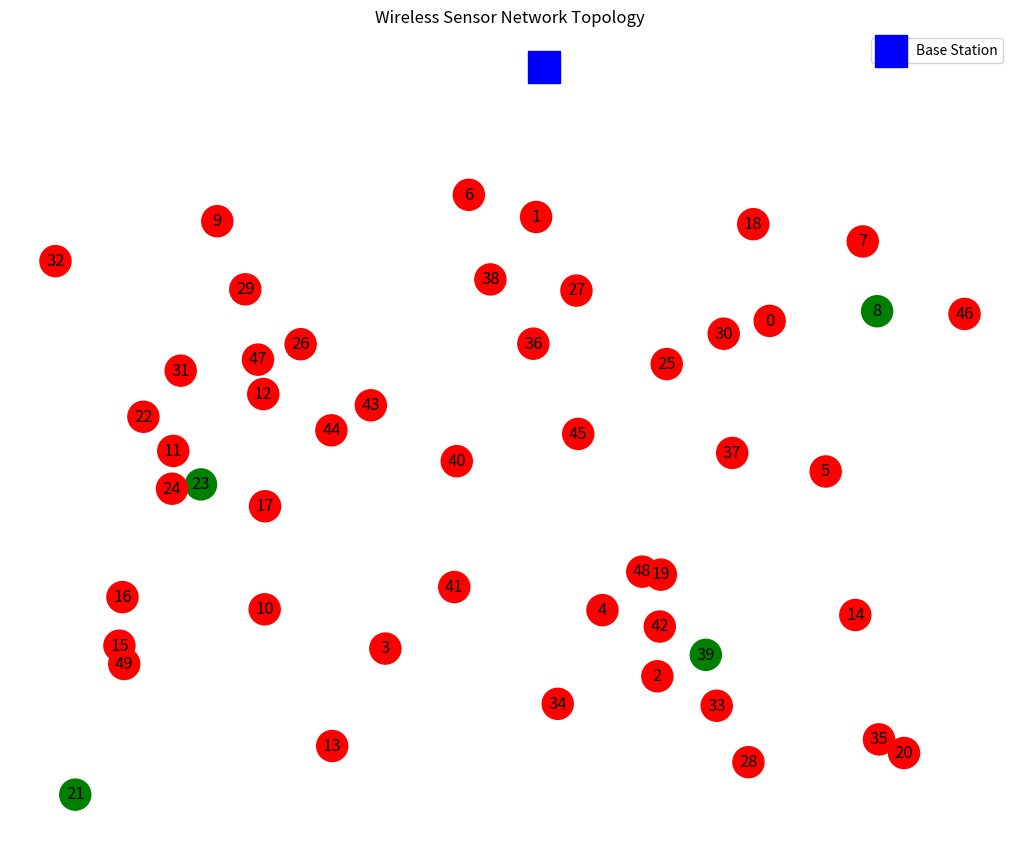
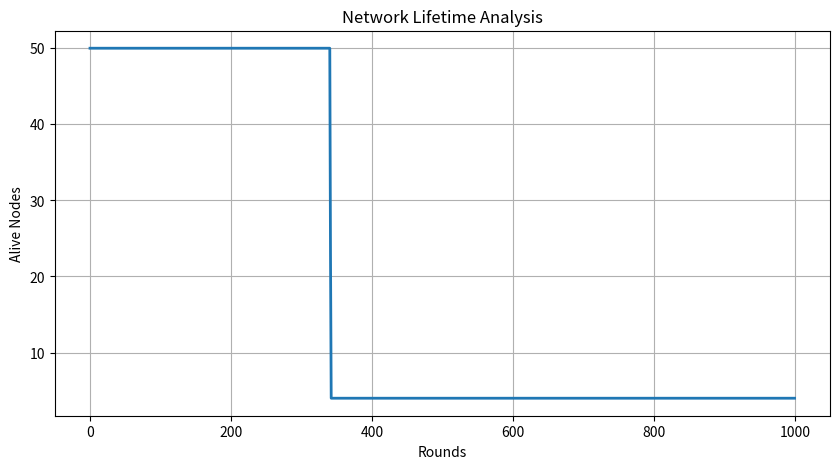
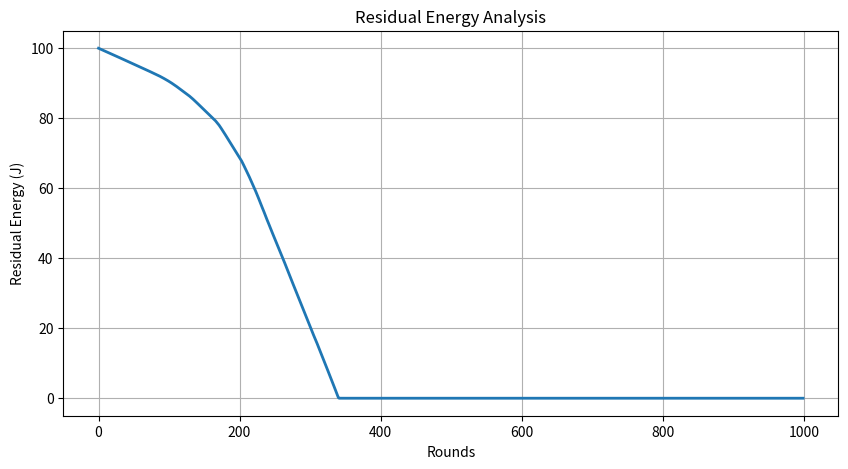
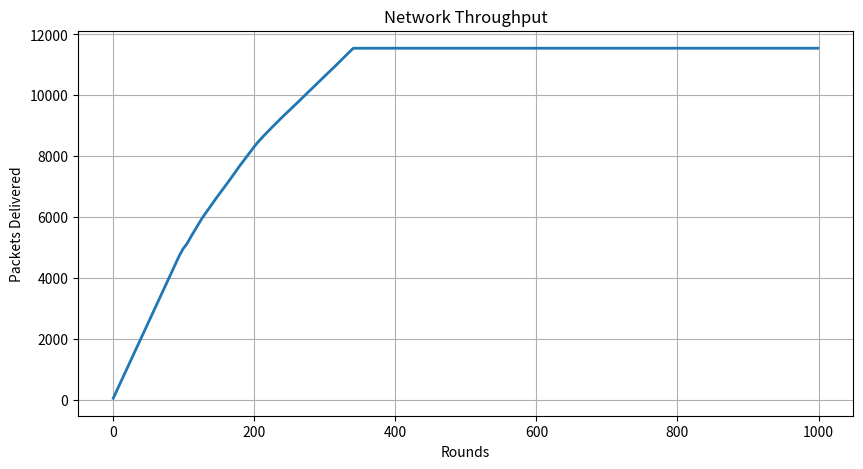

These figures' Python source, in order:
# ============================================================
# ENERGY-EFFICIENT ROUTING IN WIRELESS SENSOR NETWORKS (WSN)
# ============================================================
#
# Project Type:
# Optimization-Based Energy Efficient Routing Simulation
#
# Features:
# ✔ Multi-Hop Routing
# ✔ Energy-Aware Routing
# ✔ Residual Energy Tracking
# ✔ Node Failure Simulation
# ✔ Dynamic Routing
# ✔ Network Lifetime Analysis
# ✔ Throughput Tracking
# ✔ LP-inspired Energy Optimization Logic
# ✔ Realistic Graphs
#
# ============================================================

import random
import math
import matplotlib.pyplot as plt
import networkx as nx
import numpy as np

# ============================================================
# PARAMETERS
# ============================================================

NUM_NODES = 50
AREA_SIZE = 100

INITIAL_ENERGY = 2.0        # Joules
PACKET_SIZE = 4000          # bits

E_ELEC = 50e-9              # Energy for transmitter/receiver
E_AMP = 100e-12             # Amplifier energy

MAX_ROUNDS = 1000

BASE_STATION = (50, 120)

TRANSMISSION_RANGE = 35

# ============================================================
# SENSOR NODE CLASS
# ============================================================

class SensorNode:

    def __init__(self, node_id, x, y):

        self.id = node_id
        self.x = x
        self.y = y

        self.energy = INITIAL_ENERGY

        self.alive = True

    def distance(self, other_x, other_y):

        return math.sqrt(
            (self.x - other_x) ** 2 +
            (self.y - other_y) ** 2
        )

# ============================================================
# CREATE SENSOR NODES
# ============================================================

nodes = []

for i in range(NUM_NODES):

    x = random.uniform(0, AREA_SIZE)
    y = random.uniform(0, AREA_SIZE)

    nodes.append(SensorNode(i, x, y))

# ============================================================
# ENERGY MODEL
# ============================================================

def transmission_energy(distance):

    return (
        (E_ELEC * PACKET_SIZE) +
        (E_AMP * PACKET_SIZE * (distance ** 2))
    )

# ============================================================
# FIND NEIGHBORS
# ============================================================

def get_neighbors(node):

    neighbors = []

    for other in nodes:

        if other.id != node.id and other.alive:

            d = node.distance(other.x, other.y)

            if d <= TRANSMISSION_RANGE:

                neighbors.append(other)

    return neighbors

# ============================================================
# ENERGY-AWARE ROUTING
# ============================================================

def choose_next_hop(current):

    neighbors = get_neighbors(current)

    if len(neighbors) == 0:
        return None

    best_neighbor = None
    best_score = float('inf')

    for neighbor in neighbors:

        # Distance to base station
        d_to_sink = neighbor.distance(
            BASE_STATION[0],
            BASE_STATION[1]
        )

        # Lower score is better
        score = (
            d_to_sink /
            (neighbor.energy + 0.0001)
        )

        if score < best_score:

            best_score = score
            best_neighbor = neighbor

    return best_neighbor

# ============================================================
# METRICS
# ============================================================

alive_nodes_history = []
energy_history = []
throughput_history = []

FND = None
HND = None
LND = None

packets_delivered = 0

# ============================================================
# MAIN SIMULATION
# ============================================================

for round_num in range(MAX_ROUNDS):

    round_packets = 0

    # --------------------------------------------------------
    # EACH NODE SENDS DATA
    # --------------------------------------------------------

    for node in nodes:

        if not node.alive:
            continue

        current = node

        visited = set()

        while True:

            if current.id in visited:
                break

            visited.add(current.id)

            # Direct distance to sink
            d_sink = current.distance(
                BASE_STATION[0],
                BASE_STATION[1]
            )

            # If close enough, send directly
            if d_sink <= TRANSMISSION_RANGE:

                energy_needed = transmission_energy(d_sink)

                current.energy -= energy_needed

                if current.energy <= 0:

                    current.energy = 0
                    current.alive = False

                else:
                    packets_delivered += 1
                    round_packets += 1

                break

            # Otherwise use multi-hop routing
            next_hop = choose_next_hop(current)

            if next_hop is None:
                break

            d = current.distance(
                next_hop.x,
                next_hop.y
            )

            energy_needed = transmission_energy(d)

            current.energy -= energy_needed

            # Receiver energy
            next_hop.energy -= (E_ELEC * PACKET_SIZE)

            # Node death checks
            if current.energy <= 0:

                current.energy = 0
                current.alive = False
                break

            if next_hop.energy <= 0:

                next_hop.energy = 0
                next_hop.alive = False
                break

            current = next_hop

    # --------------------------------------------------------
    # TRACK METRICS
    # --------------------------------------------------------

    alive_nodes = sum(
        1 for n in nodes if n.alive
    )

    total_energy = sum(
        n.energy for n in nodes
    )

    alive_nodes_history.append(alive_nodes)

    energy_history.append(total_energy)

    throughput_history.append(packets_delivered)

    # --------------------------------------------------------
    # LIFETIME METRICS
    # --------------------------------------------------------

    if FND is None and alive_nodes < NUM_NODES:
        FND = round_num

    if HND is None and alive_nodes <= NUM_NODES / 2:
        HND = round_num

    if alive_nodes == 0:
        LND = round_num
        print("\nAll nodes dead.")
        break

    # --------------------------------------------------------
    # PRINT STATUS
    # --------------------------------------------------------

    if round_num % 50 == 0:

        print(
            f"Round {round_num} | "
            f"Alive Nodes: {alive_nodes} | "
            f"Energy: {total_energy:.2f}"
        )

# ============================================================
# PRINT FINAL RESULTS
# ============================================================

print("\n==============================")
print("SIMULATION RESULTS")
print("==============================")

print(f"First Node Dead (FND): {FND}")
print(f"Half Nodes Dead (HND): {HND}")
print(f"Last Node Dead (LND): {LND}")

print(f"Packets Delivered: {packets_delivered}")

# ============================================================
# NETWORK VISUALIZATION
# ============================================================

G = nx.Graph()

for node in nodes:

    color = 'green' if node.alive else 'red'

    G.add_node(
        node.id,
        pos=(node.x, node.y),
        color=color
    )

# Add edges
for node in nodes:

    if node.alive:

        neighbors = get_neighbors(node)

        for neighbor in neighbors:

            G.add_edge(node.id, neighbor.id)

pos = nx.get_node_attributes(G, 'pos')

colors = [
    G.nodes[n]['color']
    for n in G.nodes()
]

plt.figure(figsize=(10, 8))

nx.draw(
    G,
    pos,
    node_color=colors,
    with_labels=True,
    node_size=500
)

# Base station
plt.scatter(
    BASE_STATION[0],
    BASE_STATION[1],
    color='blue',
    s=500,
    marker='s',
    label='Base Station'
)

plt.title("Wireless Sensor Network Topology")
plt.legend()
plt.grid(True)

plt.show()

# ============================================================
# GRAPH 1: ALIVE NODES
# ============================================================

plt.figure(figsize=(10, 5))

plt.plot(
    alive_nodes_history,
    linewidth=2
)

plt.xlabel("Rounds")
plt.ylabel("Alive Nodes")

plt.title("Network Lifetime Analysis")

plt.grid(True)

plt.show()

# ============================================================
# GRAPH 2: RESIDUAL ENERGY
# ============================================================

plt.figure(figsize=(10, 5))

plt.plot(
    energy_history,
    linewidth=2
)

plt.xlabel("Rounds")
plt.ylabel("Residual Energy (J)")

plt.title("Residual Energy Analysis")

plt.grid(True)

plt.show()

# ============================================================
# GRAPH 3: THROUGHPUT
# ============================================================

plt.figure(figsize=(10, 5))

plt.plot(
    throughput_history,
    linewidth=2
)

plt.xlabel("Rounds")
plt.ylabel("Packets Delivered")

plt.title("Network Throughput")

plt.grid(True)

plt.show()
